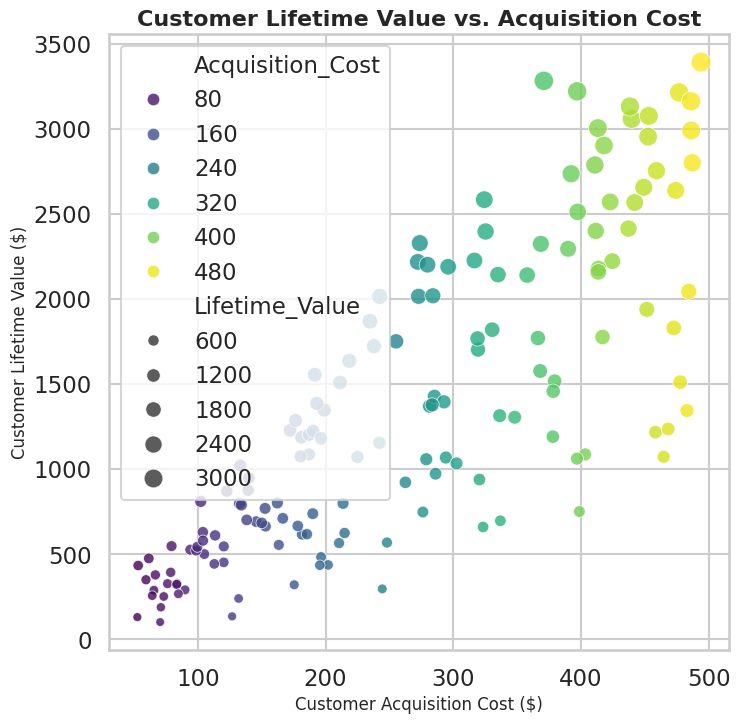

This chart was generated by the following Python code:
import seaborn as sns
import matplotlib.pyplot as plt
import pandas as pd
import numpy as np

# Set random seed for reproducibility
np.random.seed(42)

# Generate synthetic customer data
n = 150
acquisition_cost = np.random.uniform(50, 500, n)  # Acquisition cost between $50 and $500
lifetime_value = acquisition_cost * np.random.uniform(2, 8, n) + np.random.normal(0, 200, n)  # CLV related to cost

# Create DataFrame
df = pd.DataFrame({
    "Acquisition_Cost": acquisition_cost,
    "Lifetime_Value": lifetime_value
})

# Apply Seaborn professional style
sns.set_style("whitegrid")
sns.set_context("talk")

# Create scatterplot
plt.figure(figsize=(8, 8))  # ensures 512x512 at dpi=64
sns.scatterplot(
    data=df,
    x="Acquisition_Cost",
    y="Lifetime_Value",
    hue="Acquisition_Cost",
    palette="viridis",
    size="Lifetime_Value",
    sizes=(40, 200),
    alpha=0.8
)

# Add titles and labels
plt.title("Customer Lifetime Value vs. Acquisition Cost", fontsize=16, weight="bold")
plt.xlabel("Customer Acquisition Cost ($)", fontsize=12)
plt.ylabel("Customer Lifetime Value ($)", fontsize=12)

# Save figure as PNG (512x512 pixels)
plt.savefig("chart.png", dpi=64, bbox_inches="tight")
